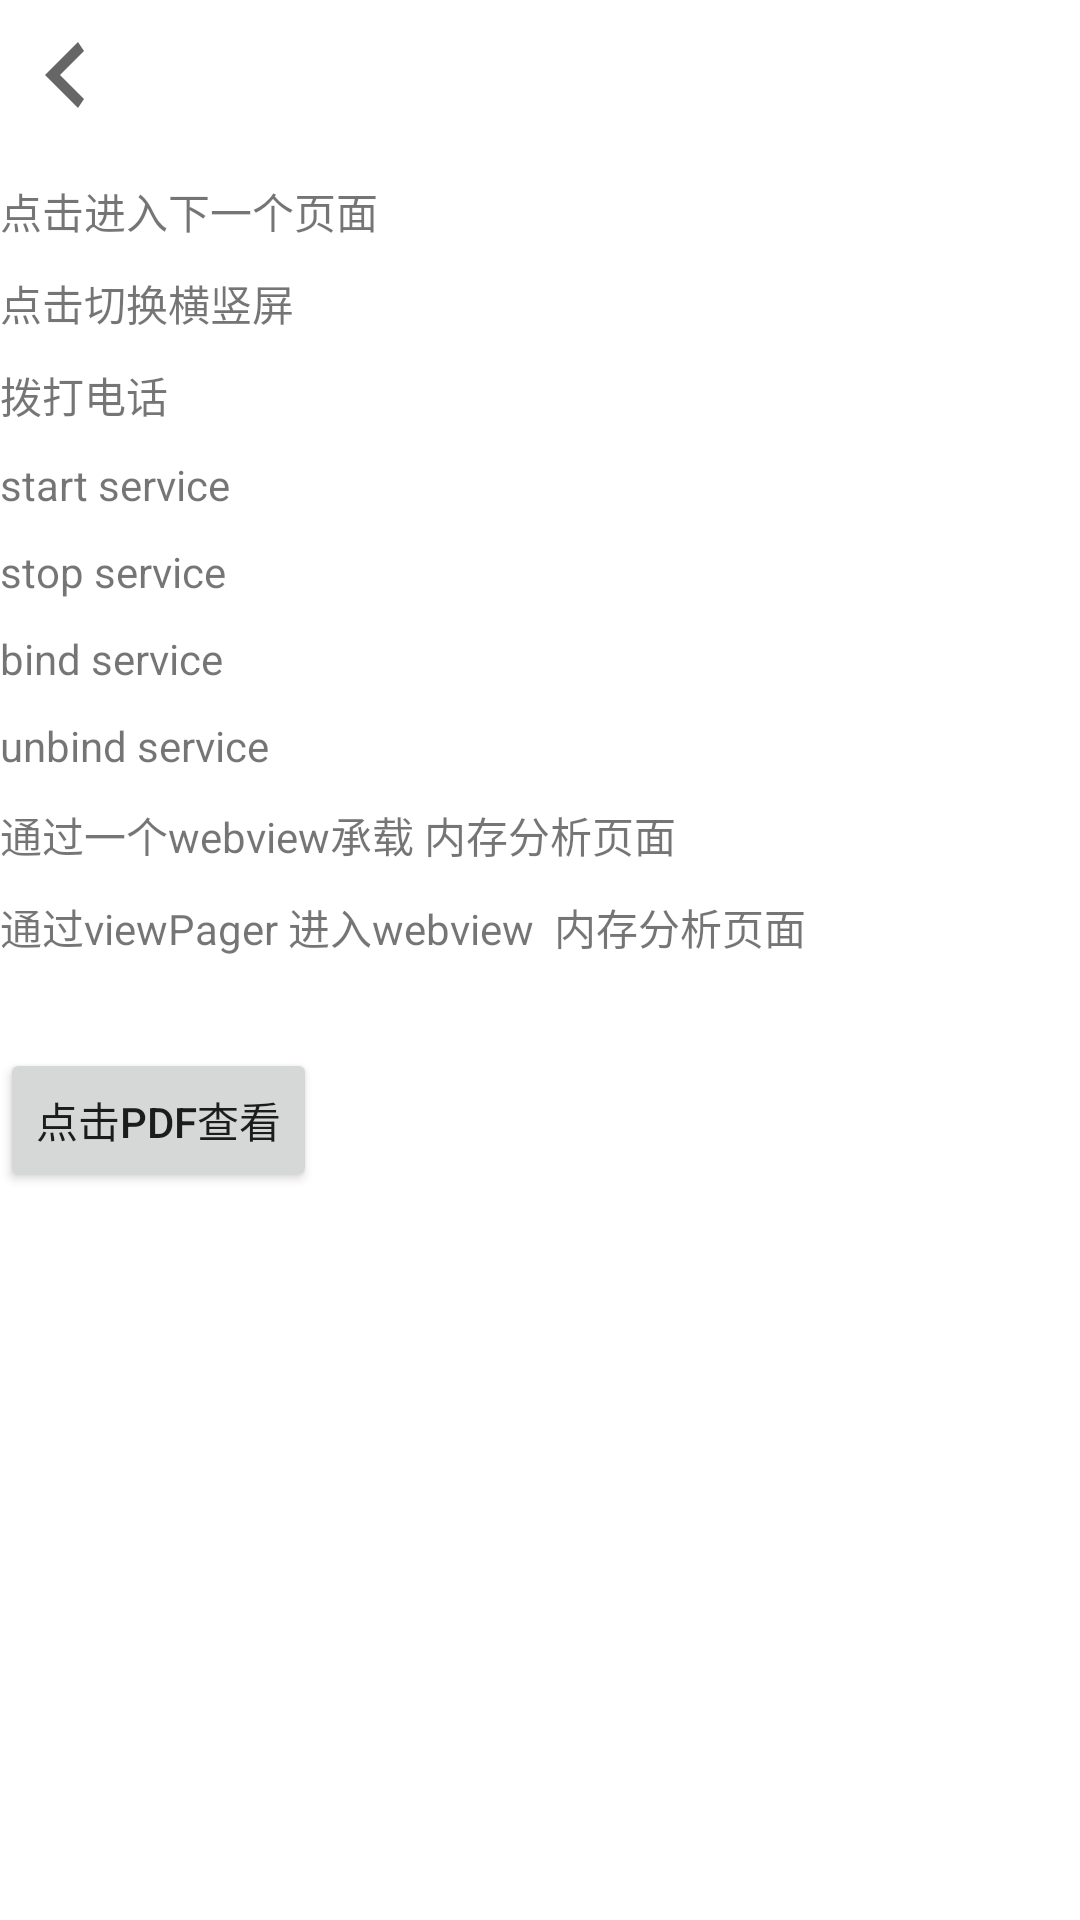

This screen was rendered from an Android layout file. Write that file and the resources it references.
<!-- AndroidManifest.xml: fallback theme Theme.MaterialComponents.DayNight.NoActionBar -->
<!-- res/layout/activity_main.xml -->
<?xml version="1.0" encoding="utf-8"?>
<LinearLayout xmlns:android="http://schemas.android.com/apk/res/android"
    xmlns:app="http://schemas.android.com/apk/res-auto"
    android:layout_width="match_parent"
    android:layout_height="match_parent"
    android:orientation="vertical">

    <include layout="@layout/custom_title" />
    <LinearLayout
        android:layout_width="match_parent"
        android:layout_height="match_parent"
        android:orientation="vertical">
    <TextView
        android:layout_width="wrap_content"
        android:layout_height="wrap_content"
        android:text="点击进入下一个页面"
        android:onClick="onClick"
        app:layout_constraintBottom_toBottomOf="parent"
        app:layout_constraintLeft_toLeftOf="parent"
        app:layout_constraintRight_toRightOf="parent"
        android:layout_marginTop="10dp"
        app:layout_constraintTop_toTopOf="parent" />
    <TextView
        android:layout_width="wrap_content"
        android:layout_height="wrap_content"
        android:layout_marginTop="10dp"
        android:text="点击切换横竖屏"
        android:onClick="transfer"/>
    <TextView
        android:layout_width="wrap_content"
        android:layout_height="wrap_content"
        android:layout_marginTop="10dp"
        android:onClick="call"
        android:text="拨打电话"/>
    <TextView
        android:layout_width="wrap_content"
        android:layout_height="wrap_content"
        android:layout_marginTop="10dp"
        android:text="start service"
        android:onClick="startService"/>
    <TextView
        android:layout_width="wrap_content"
        android:layout_height="wrap_content"
        android:layout_marginTop="10dp"
        android:text="stop service"
        android:onClick="stopService"/>
    <TextView
        android:layout_width="wrap_content"
        android:layout_height="wrap_content"
        android:layout_marginTop="10dp"
        android:text="bind service"
        android:onClick="bind"/>
    <TextView
        android:layout_width="wrap_content"
        android:layout_height="wrap_content"
        android:layout_marginTop="10dp"
        android:text="unbind service"
        android:onClick="unbind"/>

    <TextView
        android:layout_width="wrap_content"
        android:layout_height="wrap_content"
        android:layout_marginTop="10dp"
        android:text="通过一个webview承载 内存分析页面"
        android:onClick="goWebview"/>

    <TextView
        android:layout_width="wrap_content"
        android:layout_height="wrap_content"
        android:layout_marginTop="10dp"
        android:text="通过viewPager 进入webview  内存分析页面"
        android:onClick="goViewPagerWebview"/>

    <Button
        android:layout_marginTop="30dp"
        android:layout_width="wrap_content"
        android:layout_height="wrap_content"
        android:text="点击pdf查看"
        android:id="@+id/pdf_view"
        android:onClick="onPdfView"/>
    </LinearLayout>

</LinearLayout>
<!-- res/layout/custom_title.xml (included above) -->
<?xml version="1.0" encoding="utf-8"?>
<RelativeLayout xmlns:android="http://schemas.android.com/apk/res/android"
    xmlns:tools="http://schemas.android.com/tools"
    android:id="@+id/rl_title"
    android:layout_width="match_parent"
    android:layout_height="50dp">

    <ImageButton
        android:id="@+id/ib_back"
        android:layout_width="wrap_content"
        android:layout_height="wrap_content"
        android:layout_alignParentLeft="true"
        android:layout_centerVertical="true"
        android:background="@android:color/transparent"
        android:onClick="onBack"
        android:paddingLeft="15dp"
        android:paddingRight="15dp"
        android:src="@drawable/xf_back"
        tools:ignore="ContentDescription,RtlHardcoded" />


    <FrameLayout
        android:layout_width="wrap_content"
        android:layout_height="wrap_content"
        android:layout_alignParentRight="true"
        android:layout_centerVertical="true"
        tools:ignore="RelativeOverlap,RtlHardcoded">

        <Button
            android:id="@+id/btn_right"
            android:layout_width="wrap_content"
            android:layout_height="match_parent"
            android:background="@android:color/transparent"
            android:paddingLeft="10dp"
            android:paddingRight="14dp"
            android:textSize="17sp"
            android:visibility="gone"
            tools:ignore="RtlHardcoded" />

        <ImageButton
            android:id="@+id/ib_right"
            android:layout_width="wrap_content"
            android:layout_height="match_parent"
            android:background="@android:color/transparent"
            android:paddingLeft="10dp"
            android:paddingRight="14dp"
            android:visibility="gone"
            tools:ignore="ContentDescription,RtlHardcoded" />
    </FrameLayout>


    <TextView
        android:id="@+id/tv_title"
        android:layout_width="wrap_content"
        android:layout_height="wrap_content"
        android:layout_centerInParent="true"
        android:textSize="17sp"
        android:textStyle="bold"
        tools:ignore="RtlHardcoded" />
</RelativeLayout>
<!-- resources referenced by this layout -->
<resources>
  <!-- drawable xf_back: png bitmap (drawable-xhdpi, 495 bytes) -->
</resources>
